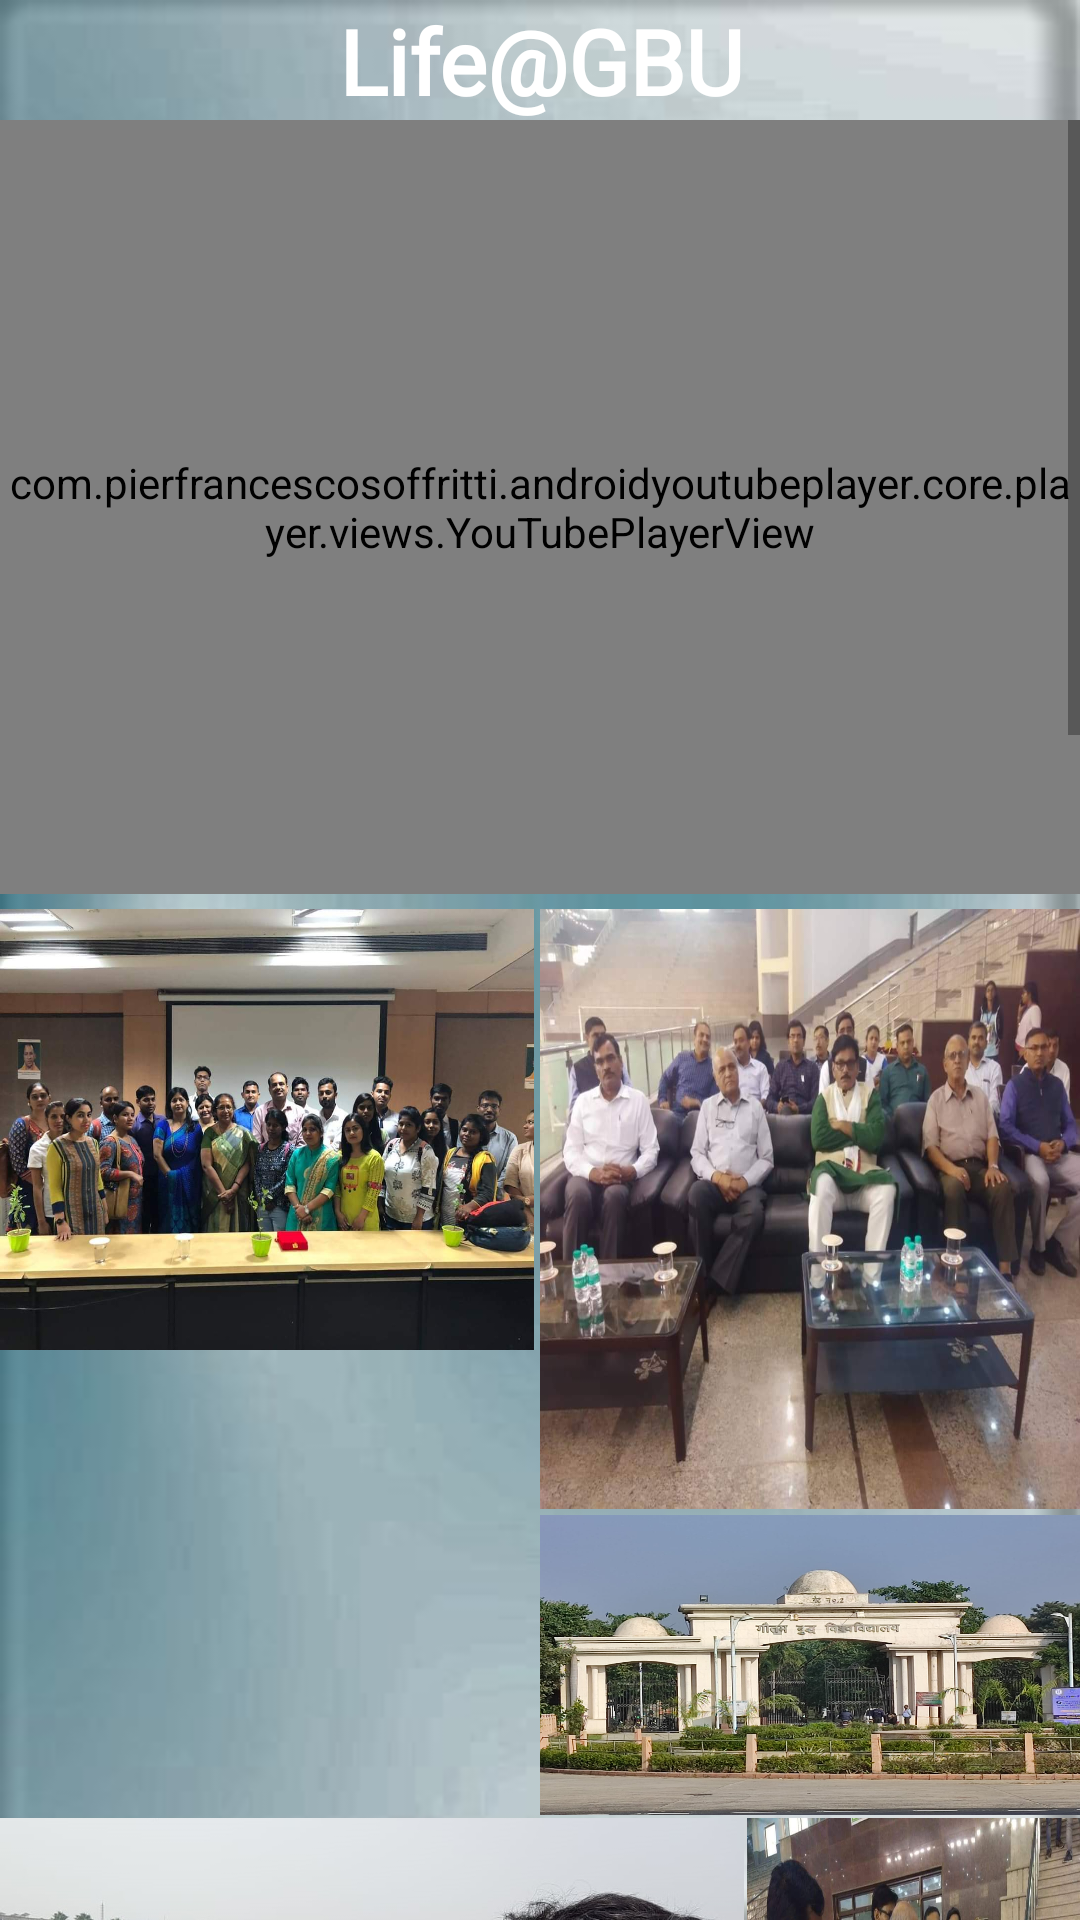

The Android layout XML behind this screen, and the referenced resources:
<!-- AndroidManifest.xml: application theme Theme.MyGBU -->
<!-- res/layout/activity_lifeatgbu.xml -->
<?xml version="1.0" encoding="utf-8"?>
<androidx.coordinatorlayout.widget.CoordinatorLayout xmlns:android="http://schemas.android.com/apk/res/android"
    xmlns:app="http://schemas.android.com/apk/res-auto"
    xmlns:tools="http://schemas.android.com/tools"
    android:layout_width="match_parent"
    android:layout_height="match_parent"
    android:fitsSystemWindows="true"
    tools:context=".LifeatgbuActivity"
    android:background="@drawable/whitebg">
    <TextView
        android:layout_width="match_parent"
        android:layout_height="wrap_content"
        android:text="@string/life_gbu"
        android:textColor="@android:color/white"
        android:textSize="30sp"
        android:fontFamily="@font/aldrich"
        android:textStyle="bold"
        app:layout_constraintEnd_toEndOf="parent"
        app:layout_constraintStart_toStartOf="parent"
        app:layout_constraintTop_toTopOf="parent"
        android:textAlignment="center"/>

    <ScrollView
        android:layout_width="match_parent"
        android:layout_height="match_parent"
        android:layout_marginTop="40dp"
        app:layout_constraintTop_toBottomOf="parent"
        android:fillViewport="true">

        <RelativeLayout
            android:layout_width="match_parent"
            android:layout_height="wrap_content">

            <com.pierfrancescosoffritti.androidyoutubeplayer.core.player.views.YouTubePlayerView
                android:id="@+id/gbuvideointro"
                android:layout_width="match_parent"
                android:layout_height="258dp"
                android:layout_alignParentStart="true"
                android:layout_alignParentTop="true"
                android:layout_alignParentEnd="true"
                android:layout_marginStart="0dp"
                android:layout_marginEnd="0dp"
                android:layout_marginBottom="0dp"
                app:autoPlay="false"
                app:videoId="ycCkbGz69As" />

            <ImageView
                android:layout_width="178dp"
                android:layout_height="147dp"
                android:layout_below="@+id/gbuvideointro"
                android:layout_marginTop="5dp"
                android:background="@drawable/gbu"
                tools:ignore="ContentDescription" />

            <ImageView
                android:layout_width="210dp"
                android:layout_height="200dp"
                android:layout_below="@+id/gbuvideointro"
                android:layout_marginStart="180dp"
                android:layout_marginTop="5dp"
                android:background="@drawable/gbu3"
                tools:ignore="ContentDescription" />

            <ImageView
                android:layout_width="178dp"
                android:layout_height="152dp"
                android:layout_marginTop="413dp"
                android:background="@drawable/gbu5"
                tools:ignore="ContentDescription" />

            <ImageView
                android:layout_width="248dp"
                android:layout_height="147dp"
                android:layout_marginTop="566dp"
                android:background="@drawable/gbu4"
                tools:ignore="ContentDescription" />

            <ImageView
                android:layout_width="210dp"
                android:layout_height="100dp"
                android:layout_marginStart="180dp"
                android:layout_marginTop="465dp"
                android:background="@drawable/gbu6"
                tools:ignore="ContentDescription" />

            <ImageView
                android:layout_width="210dp"
                android:layout_height="150dp"
                android:layout_marginStart="249dp"
                android:layout_marginTop="566dp"
                android:background="@drawable/gbu2"
                tools:ignore="ContentDescription" />

            <com.pierfrancescosoffritti.androidyoutubeplayer.core.player.views.YouTubePlayerView
                android:id="@+id/video2"
                android:layout_width="wrap_content"
                android:layout_height="wrap_content"
                android:layout_marginTop="720dp"
                app:autoPlay="false"
                app:showFullScreenButton="true"
                app:videoId="YsC_FtnvgS8" />

            <ImageView
                android:layout_width="250dp"
                android:layout_height="147dp"
                android:layout_marginTop="945dp"
                android:background="@drawable/yogi"
                tools:ignore="ContentDescription" />

            <ImageView
                android:layout_width="150dp"
                android:layout_height="147dp"
                android:layout_marginStart="255dp"
                android:layout_marginTop="945dp"
                android:background="@drawable/imag"
                tools:ignore="ContentDescription" />

            <ImageView
                android:layout_width="150dp"
                android:layout_height="147dp"
                android:layout_marginTop="1090dp"
                android:background="@drawable/gbus"
                tools:ignore="ContentDescription" />

            <ImageView
                android:layout_width="250dp"
                android:layout_height="147dp"
                android:layout_marginStart="155dp"
                android:layout_marginTop="1195dp"
                android:background="@drawable/index"
                tools:ignore="ContentDescription" />

            <com.pierfrancescosoffritti.androidyoutubeplayer.core.player.views.YouTubePlayerView
                android:id="@+id/video3"
                android:layout_width="wrap_content"
                android:layout_height="wrap_content"
                android:layout_marginTop="1350dp"
                app:autoPlay="false"
                app:showFullScreenButton="true"
                app:videoId="EZ-4U0RKi9g" />

            <ImageView
                android:layout_width="250dp"
                android:layout_height="177dp"
                android:layout_marginTop="1578dp"
                android:background="@drawable/ngbu"
                tools:ignore="ContentDescription" />

            <ImageView
                android:layout_width="match_parent"
                android:layout_height="177dp"
                android:layout_marginStart="255dp"
                android:layout_marginTop="1578dp"
                android:background="@drawable/statue"
                tools:ignore="ContentDescription" />

            <ImageView
                android:layout_width="250dp"
                android:layout_height="102dp"
                android:layout_marginStart="155dp"
                android:layout_marginTop="1090dp"
                android:background="@drawable/grp"
                tools:ignore="ContentDescription" />

            <ImageView
                android:layout_width="151dp"
                android:layout_height="105dp"
                android:layout_marginTop="1240dp"
                android:background="@drawable/gbus"
                tools:ignore="ContentDescription"/>


        </RelativeLayout>
    </ScrollView>

</androidx.coordinatorlayout.widget.CoordinatorLayout>
<!-- resources referenced by this layout -->
<resources>
  <!-- drawable gbu: jpg bitmap (drawable, 82179 bytes) -->
  <!-- drawable gbu2: jpg bitmap (drawable, 78859 bytes) -->
  <!-- drawable gbu3: jpg bitmap (drawable, 77002 bytes) -->
  <!-- drawable gbu4: jpg bitmap (drawable, 204444 bytes) -->
  <!-- drawable gbu6: jpeg bitmap (drawable, 228922 bytes) -->
  <!-- drawable gbus: jpg bitmap (drawable, 288217 bytes) -->
  <!-- drawable grp: jpg bitmap (drawable, 77180 bytes) -->
  <!-- drawable imag: jpg bitmap (drawable, 195904 bytes) -->
  <!-- drawable index: jpg bitmap (drawable, 575626 bytes) -->
  <!-- drawable ngbu: jpg bitmap (drawable, 71325 bytes) -->
  <!-- drawable statue: jpeg bitmap (drawable, 106443 bytes) -->
  <!-- drawable whitebg: jpg bitmap (drawable, 40735 bytes) -->
  <!-- drawable yogi: jpg bitmap (drawable, 54359 bytes) -->
  <string name="life_gbu">Life@GBU</string>
  <style name="Theme.MyGBU" parent="Theme.MaterialComponents.DayNight.DarkActionBar">
          
          <item name="colorPrimary">@color/purple_500</item>
          <item name="android:windowTranslucentStatus">true</item>
          <item name="android:windowTranslucentNavigation">true</item>
          <item name="colorPrimaryVariant">@color/purple_700</item>
          <item name="colorOnPrimary">@color/white</item>
          
          <item name="colorSecondary">@color/teal_200</item>
          <item name="colorSecondaryVariant">@color/teal_700</item>
          <item name="colorOnSecondary">@color/black</item>
          
          <item name="android:statusBarColor" tools:targetApi="l">?attr/colorPrimaryVariant</item>
          
      </style>
  <color name="purple_500">#FF6200EE</color>
  <color name="purple_700">#FF3700B3</color>
  <color name="white">#FFFFFFFF</color>
  <color name="teal_200">#FF03DAC5</color>
  <color name="teal_700">#FF018786</color>
  <color name="black">#FF000000</color>
</resources>
